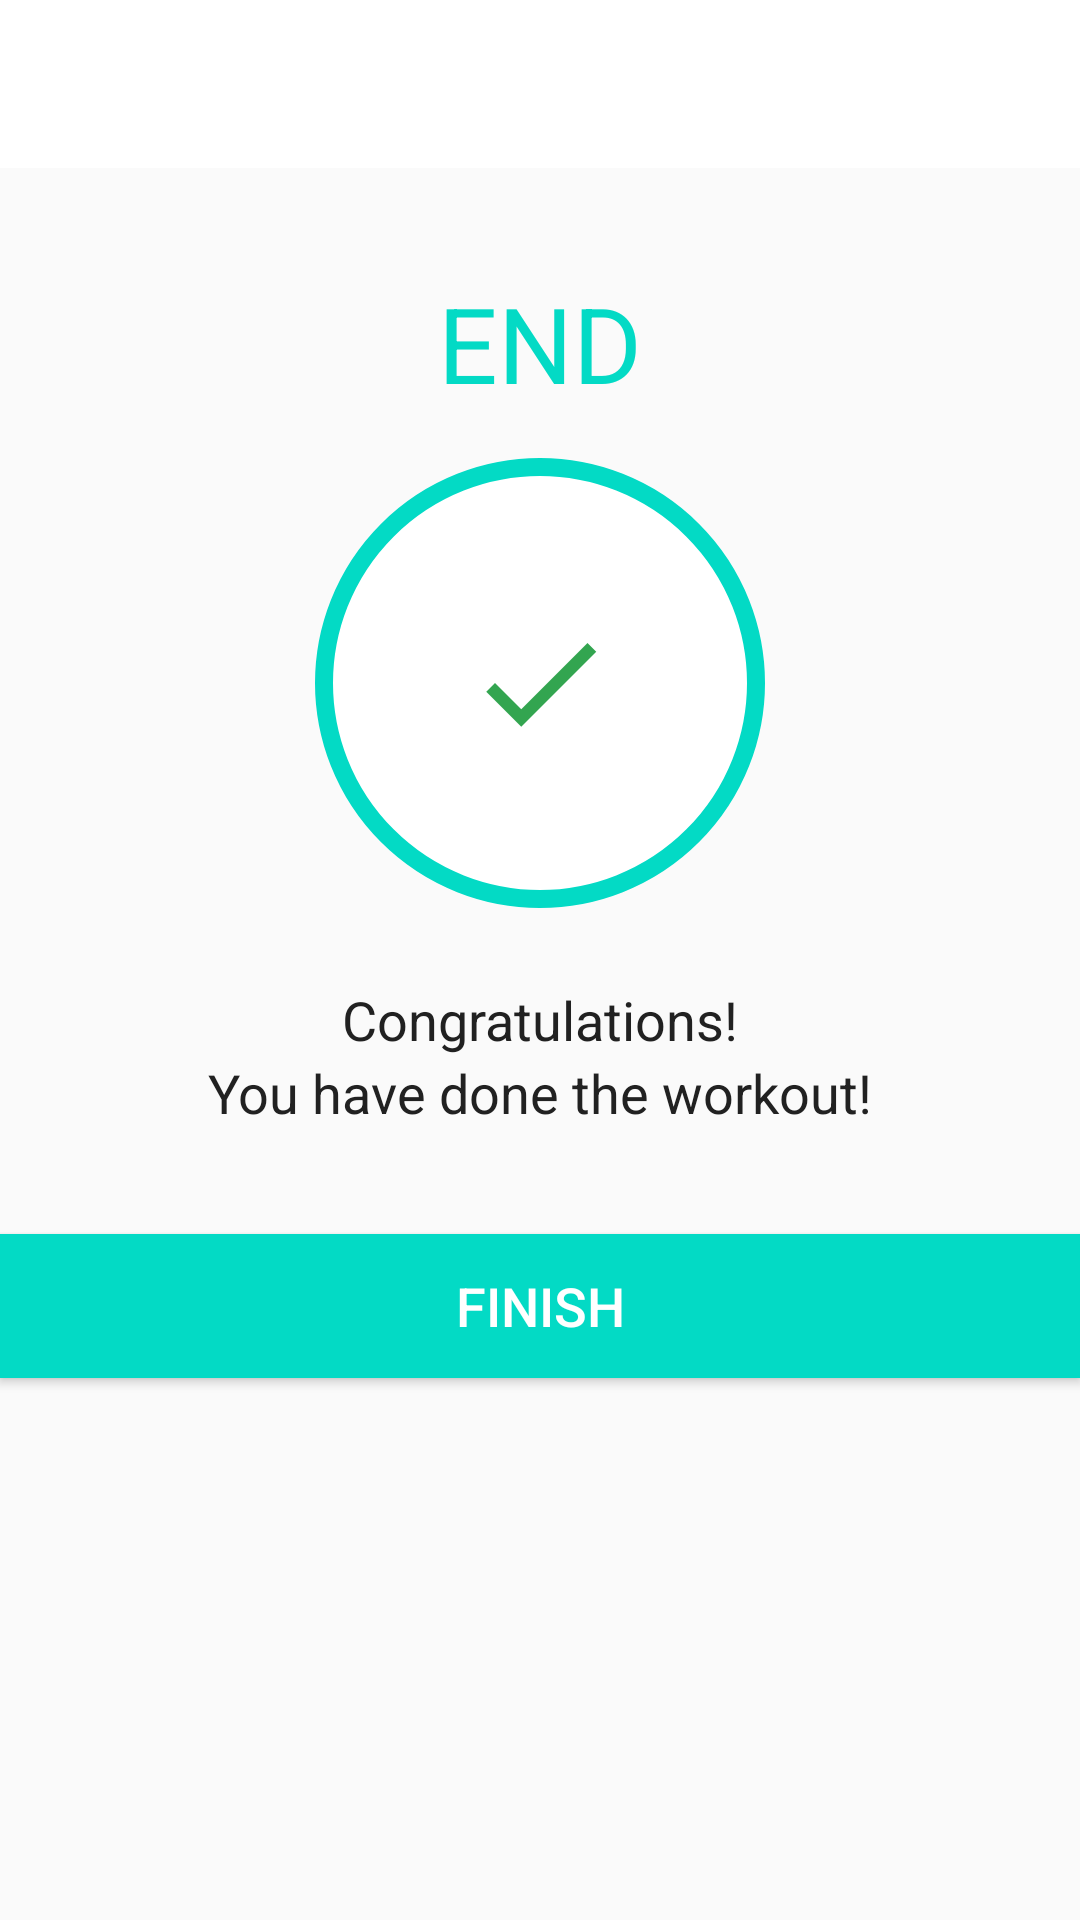

This screen was rendered from an Android layout file. Write that file and the resources it references.
<!-- AndroidManifest.xml: activity theme Theme.AppCompat.Light.NoActionBar -->
<!-- res/layout/activity_finish.xml -->
<?xml version="1.0" encoding="utf-8"?>
<LinearLayout xmlns:android="http://schemas.android.com/apk/res/android"
    xmlns:app="http://schemas.android.com/apk/res-auto"
    xmlns:tools="http://schemas.android.com/tools"
    android:layout_width="match_parent"
    android:layout_height="match_parent"
    android:gravity="center_horizontal"
    android:orientation="vertical"
    tools:context=".FinishActivity">

    <androidx.appcompat.widget.Toolbar
        android:id="@+id/toolbar_finish_activity"
        android:layout_width="match_parent"
        android:layout_height="?android:attr/actionBarSize"
        android:background="#FFFFFF"/>

    <TextView
        android:id="@+id/tvEnd"
        android:layout_width="wrap_content"
        android:layout_height="wrap_content"
        android:layout_marginTop="35dp"
        android:text="END"
        android:textColor="@color/colorAccent"
        android:textSize="35sp" />

    <LinearLayout
        android:layout_width="150dp"
        android:layout_height="150dp"
        android:layout_gravity="center"
        android:layout_marginTop="15dp"
        android:background="@drawable/item_circular_color_accent_border"
        android:gravity="center">

        <ImageView
            android:layout_width="50dp"
            android:layout_height="50dp"
            android:contentDescription="image"
            android:src="@drawable/ic_action_done"/>


    </LinearLayout>
    <TextView
        android:layout_width="wrap_content"
        android:layout_height="wrap_content"
        android:layout_marginTop="25dp"
        android:text="Congratulations!"
        android:textColor="#212121"
        android:textSize="18sp" />

    <TextView
        android:layout_width="wrap_content"
        android:layout_height="wrap_content"
        android:text="You have done the workout!"
        android:textColor="#212121"
        android:textSize="18sp" />

    <Button
        android:id="@+id/btnFinish"
        android:layout_width="match_parent"
        android:layout_height="wrap_content"
        android:layout_gravity="bottom"
        android:layout_marginTop="35dp"
        android:background="@color/colorAccent"
        android:text="FINISH"
        android:textColor="#FFFFFF"
        android:textSize="18sp" />

</LinearLayout>
<!-- resources referenced by this layout -->
<resources>
  <!-- drawable ic_action_done (drawable) -->
  <?xml version="1.0" encoding="utf-8"?>
  <vector xmlns:android="http://schemas.android.com/apk/res/android"
      android:width="24dp"
      android:height="24dp"
      android:viewportWidth="24"
      android:viewportHeight="24"
      android:tint="#008F24"
      android:alpha="0.8">
      <path android:fillColor="#FF000000"
          android:pathData="M9,16.2L4.8,12l-1.4,1.4L9,19 21,7l-1.4,-1.4L9,16.2z"/>
  
  </vector>
  <!-- drawable item_circular_color_accent_border (drawable) -->
  <?xml version="1.0" encoding="utf-8"?>
  <shape xmlns:android="http://schemas.android.com/apk/res/android"
      android:shape="oval">
      <stroke
          android:width="6dp"
          android:color="@color/colorAccent"/>
      <solid android:color="#FFFFFF"/>
  
  </shape>
  <!-- not gathered from this repository: default colours our renderer supplied (Android Studio template values) -->
  <color name="colorAccent">#FF03DAC5</color>
</resources>
